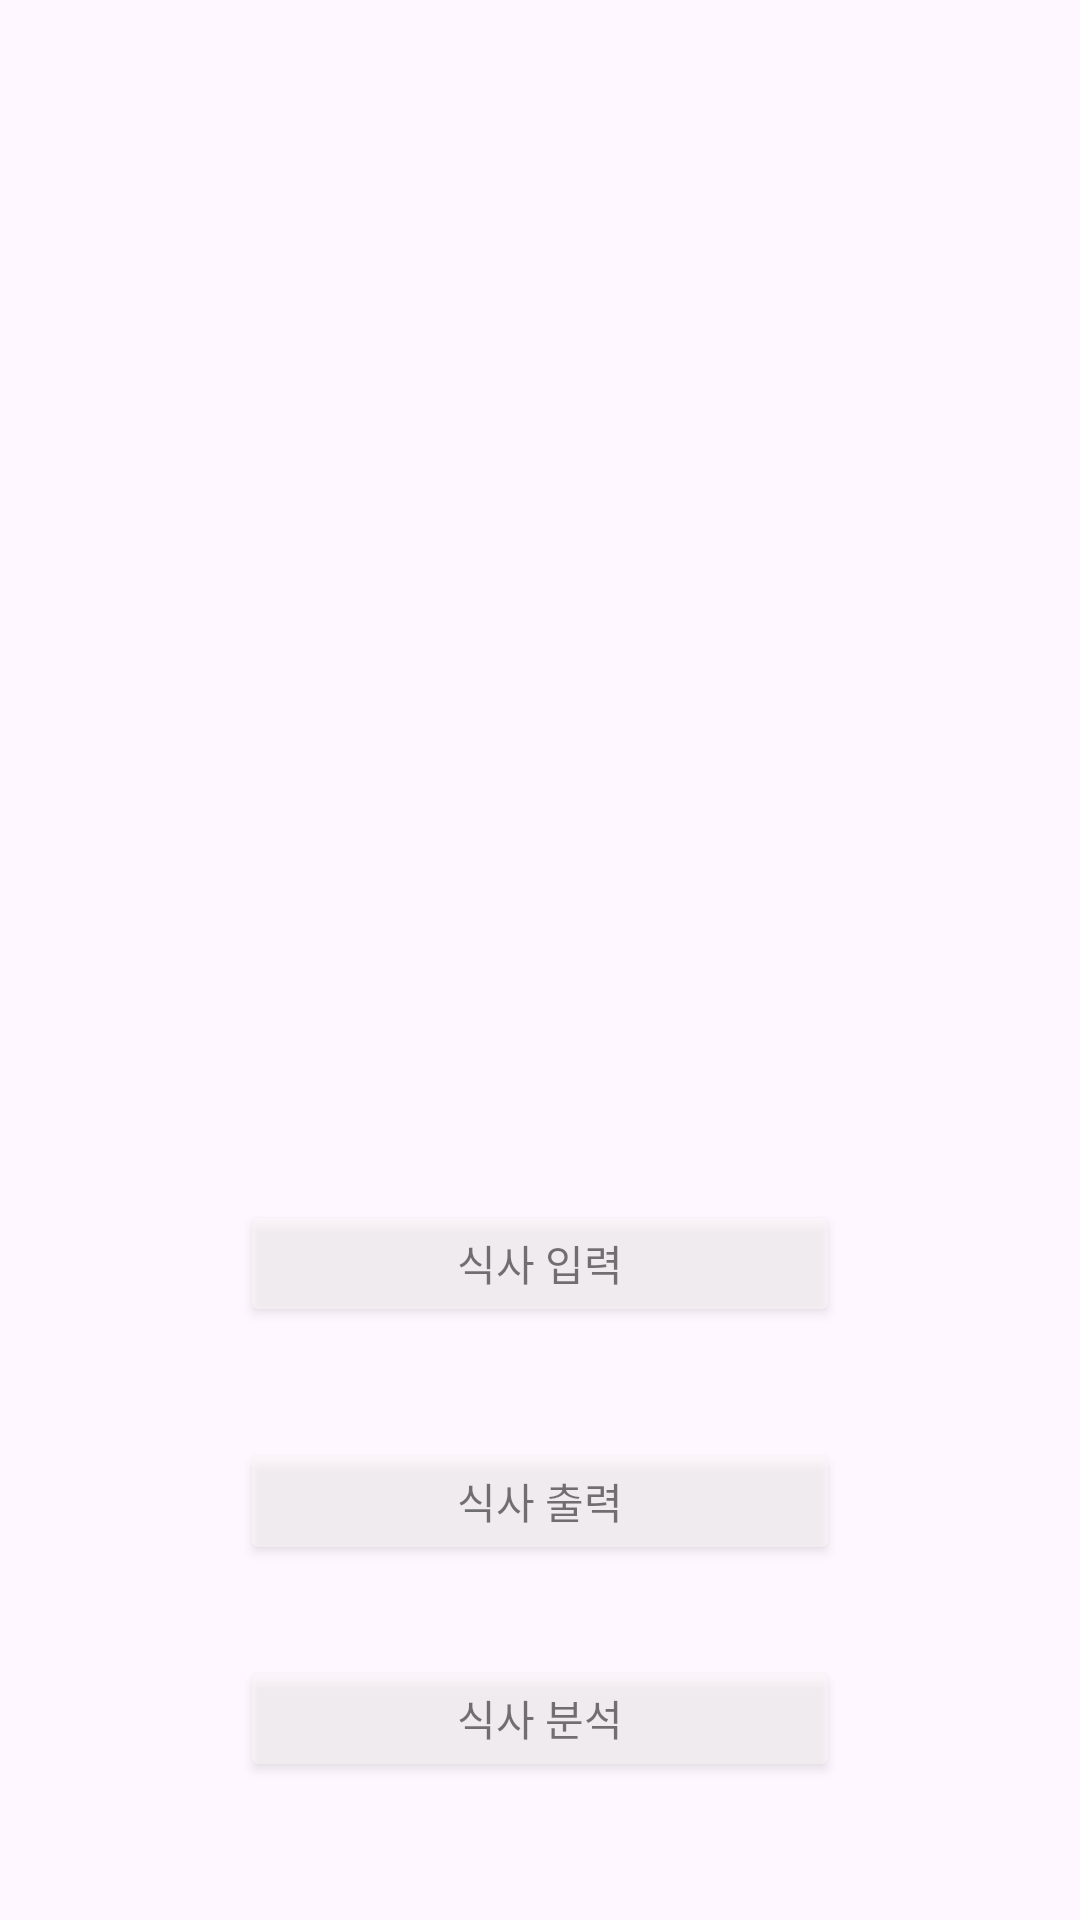

Write the Android layout XML for this screen, with the resource values it uses.
<!-- AndroidManifest.xml: application theme Theme.MsProject -->
<!-- res/layout/activity_main.xml -->
<?xml version="1.0" encoding="utf-8"?>
<androidx.constraintlayout.widget.ConstraintLayout xmlns:android="http://schemas.android.com/apk/res/android"
    xmlns:app="http://schemas.android.com/apk/res-auto"
    xmlns:tools="http://schemas.android.com/tools"
    android:layout_width="match_parent"
    android:layout_height="match_parent"
    android:background="@drawable/cloud"
    tools:context=".MainActivity">

    <Button
        android:id="@+id/buttonIn"
        android:layout_width="200dp"
        android:layout_height="0dp"
        android:layout_marginBottom="37dp"
        android:alpha="0.5"
        android:backgroundTint="#FFFAFA"
        android:focusableInTouchMode="true"
        android:text="@string/input_button"
        android:textColor="@color/black"
        app:layout_constraintBottom_toTopOf="@+id/buttonOut"
        app:layout_constraintEnd_toEndOf="parent"
        app:layout_constraintStart_toStartOf="parent"
        app:layout_constraintTop_toBottomOf="@+id/imageView2" />

    <Button
        android:id="@+id/buttonOut"
        android:layout_width="200dp"
        android:layout_height="0dp"
        android:layout_marginBottom="30dp"
        android:alpha="0.5"
        android:backgroundTint="#FFFAFA"
        android:focusableInTouchMode="true"
        android:text="@string/output_button"
        android:textColor="@color/black"
        app:layout_constraintBottom_toTopOf="@+id/buttonAn"
        app:layout_constraintEnd_toEndOf="parent"
        app:layout_constraintStart_toStartOf="parent"
        app:layout_constraintTop_toBottomOf="@+id/buttonIn" />

    <Button
        android:id="@+id/buttonAn"
        android:layout_width="200dp"
        android:layout_height="0dp"
        android:layout_marginBottom="46dp"
        android:alpha="0.5"
        android:backgroundTint="#FFFAFA"
        android:focusableInTouchMode="true"
        android:text="@string/analysis_button"
        android:textColor="@color/black"
        android:textColorHighlight="@color/white"
        android:textColorLink="@color/white"
        app:layout_constraintBottom_toBottomOf="parent"
        app:layout_constraintEnd_toEndOf="parent"
        app:layout_constraintStart_toStartOf="parent"
        app:layout_constraintTop_toBottomOf="@+id/buttonOut" />

    <ImageView
        android:id="@+id/imageView2"
        android:layout_width="265dp"
        android:layout_height="204dp"
        android:layout_marginTop="100dp"
        android:layout_marginBottom="96dp"
        android:alpha="0.8"
        app:layout_constraintBottom_toTopOf="@+id/buttonIn"
        app:layout_constraintEnd_toEndOf="parent"
        app:layout_constraintHorizontal_bias="0.497"
        app:layout_constraintStart_toStartOf="parent"
        app:layout_constraintTop_toTopOf="parent"
        tools:srcCompat="@drawable/symbol_02" />

</androidx.constraintlayout.widget.ConstraintLayout>
<!-- resources referenced by this layout -->
<resources>
  <string name="analysis_button">식사 분석</string>
  <string name="input_button">식사 입력</string>
  <string name="output_button">식사 출력</string>
  <style name="Theme.MsProject" parent="Base.Theme.MsProject" />
  <style name="Base.Theme.MsProject" parent="Theme.Material3.DayNight.NoActionBar">
          
          
      </style>
  <!-- not gathered from this repository: default colours our renderer supplied (Android Studio template values) -->
  <color name="black">#FF000000</color>
  <color name="white">#FFFFFFFF</color>
</resources>
